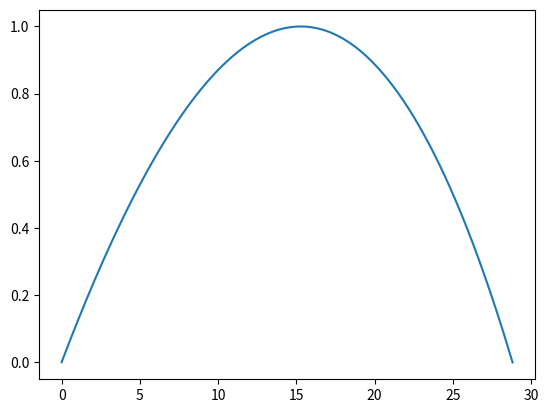

Source code (Python):
# -*- coding: utf-8 -*-
"""
Created on Sun May 29 20:58:15 2022

[redacted]

Uma bola de ténis é batida junto ao solo (posição inicial 𝑦 = 0) com a velocidade 140 km/h, a fazer um
ângulo de 7º com a horizontal e no sentido positivo dum eixo horizontal OX, sendo OY eixo vertical.
Considerando sempre a resistência do ar,

a) Calcule a trajetória da bola. Qual o alcance?
A velocidade terminal da bola de ténis é 100 km/h.
A bola de ténis tem a massa 57 g.
"""

import matplotlib.pyplot as plt
import numpy as np

dt = 0.001 # escolher
g = 9.8 
m = 57/1000 # enunciado
v0 = 140/3.6 # enunciado
ang0 = 7/180*np.pi  # enunciado
t = np.arange(0,15+dt, dt) # escolher
TerminalVel = 100/3.6 # enunciado

y0 = 0 # enunciado
x0 = 0 # enunciado

vx0 = v0*np.cos(ang0)
vy0 = v0*np.sin(ang0)

 

x = np.zeros(t.size)
y = np.zeros(t.size)
vx = np.zeros(t.size)
vy = np.zeros(t.size)
v = np.zeros(t.size)
x[0], y[0] = x0, y0
v[0], vx[0], vy[0] = v0, vx0, vy0

D = g/TerminalVel**2

for i in range(t.size-1):
    vAbs = np.sqrt(vx[i]**2+vy[i]**2)
    ax = -D*vx[i]*v[i]
    ay = -D*vy[i]*v[i]

    ay = ay - g
    
    vx[i+1] = vx[i] + ax*dt
    vy[i+1] = vy[i] + ay*dt
    x[i+1] = x[i] + vx[i]*dt
    y[i+1] = y[i] + vy[i]*dt
    v[i+1] = np.linalg.norm((vx[i+1], vy[i+1]))
    if y[i+1] < 0:
        break;
        
    
t = t[:i+2]
x = x[:i+2]
y = y[:i+2]
vx = vx[:i+2]
vy = vy[:i+2]
v = v[:i+2]

plt.plot(x,y)
print("Last x ->", x[-1])